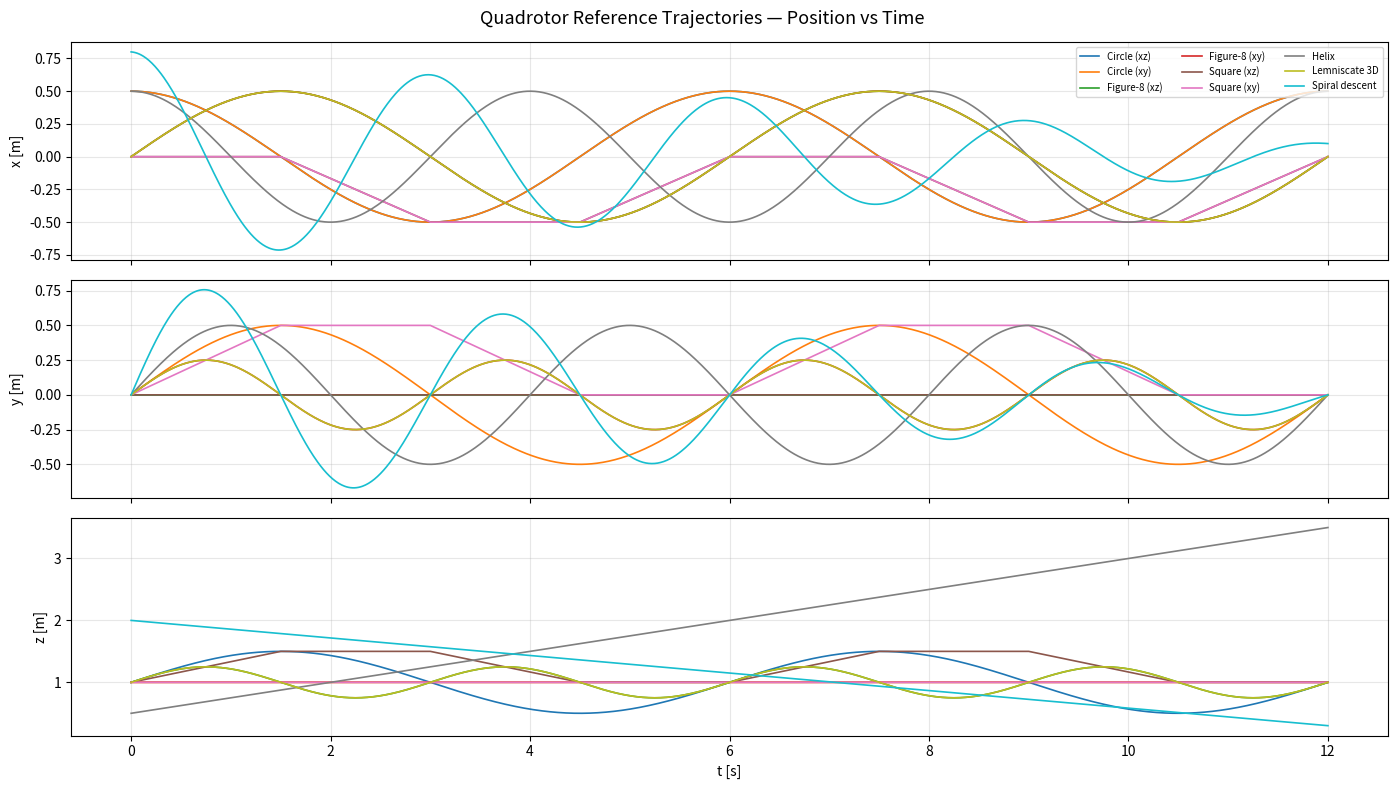
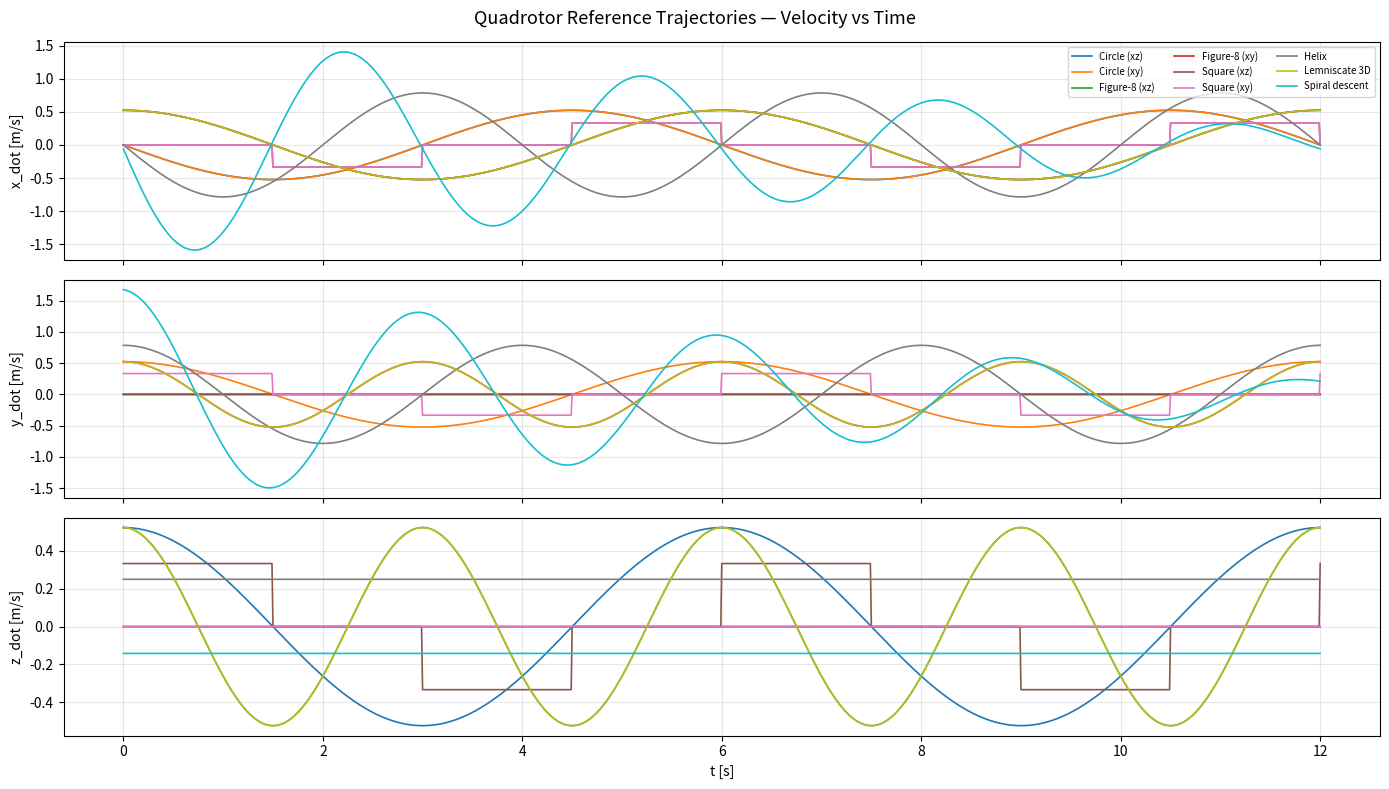
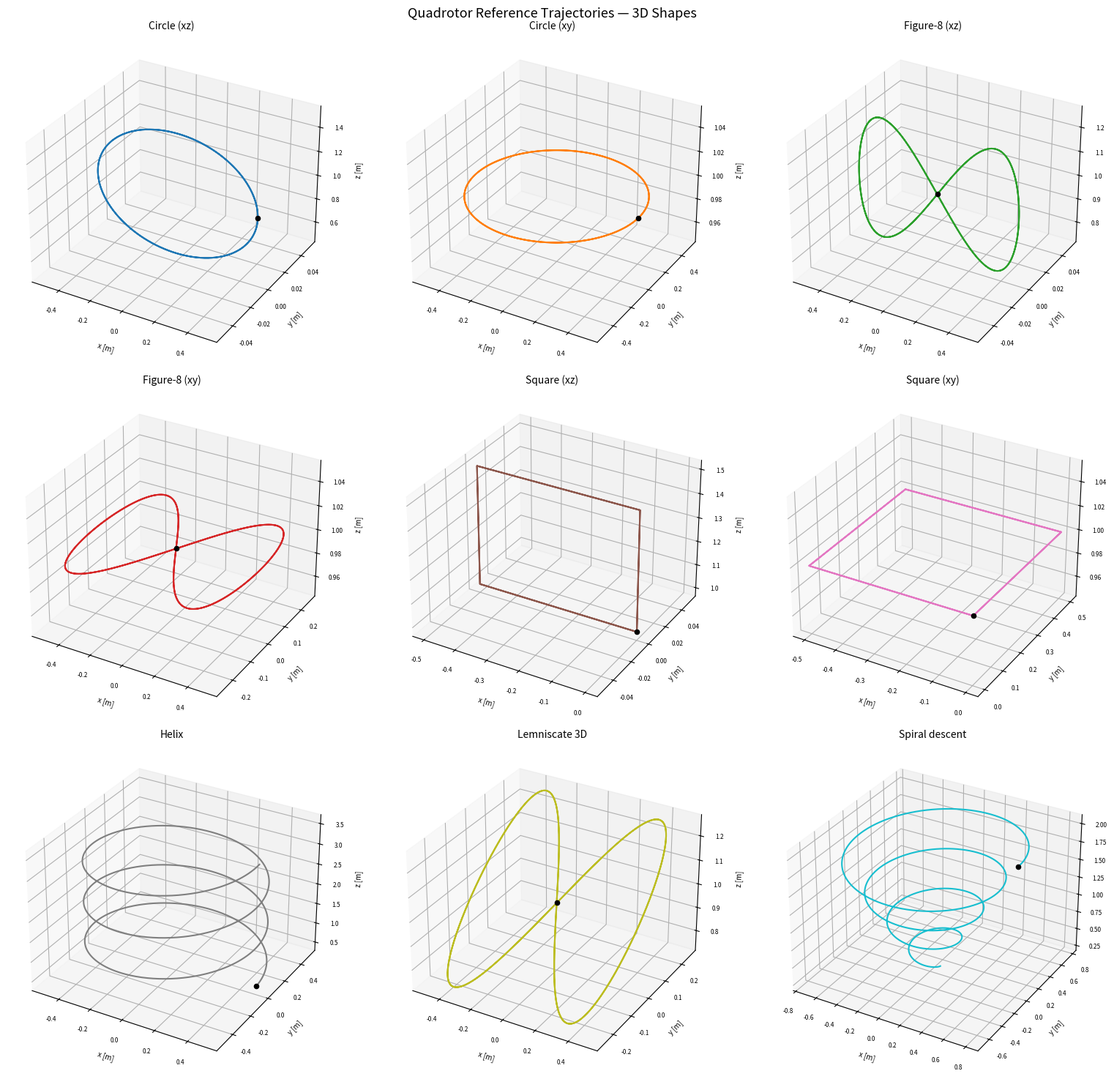

Generate these figures, in order, with matplotlib:
import numpy as np
import matplotlib.pyplot as plt
from mpl_toolkits.mplot3d import Axes3D


class QuadrotorTrajectory:

    _AXES = {'x': 0, 'y': 1, 'z': 2}

    def __init__(self, sample_time=0.01):
        self.sample_time = sample_time


    def _circle_pt(self, t, T, scale):
        w = 2.0 * np.pi / T
        return (scale * np.cos(w * t),
                scale * np.sin(w * t),
               -scale * w * np.sin(w * t),
                scale * w * np.cos(w * t))

    def _figure8_pt(self, t, T, scale):
        w = 2.0 * np.pi / T
        a     =  scale * np.sin(w * t)
        b     =  scale * np.sin(w * t) * np.cos(w * t)
        a_dot =  scale * w * np.cos(w * t)
        b_dot =  scale * w * (np.cos(w * t)**2 - np.sin(w * t)**2)
        return a, b, a_dot, b_dot

    def _square_pt(self, t, T, scale):
        seg_T  = T / 4.0
        spd    = scale / seg_T
        ct     = t % T
        st     = ct % seg_T
        seg    = int(np.floor(ct / seg_T))
        pos    = spd * st
        segs = [
            (0.,           pos,          0.,   spd ),  # up
            (-pos,         scale,       -spd,  0.  ),  # left
            (-scale,       scale - pos,  0.,  -spd ),  # down
            (-scale + pos, 0.,           spd,  0.  ),  # right
        ]
        return segs[seg]


    def circle(self, length=10.0, num_cycles=1, plane='xz',
               scaling=0.5, center=(0., 0., 1.)):
        """Circle in the specified plane, centred at `center`."""
        return self._build_planar(self._circle_pt, length, num_cycles,
                                  plane, scaling, center)

    def figure8(self, length=10.0, num_cycles=1, plane='xz',
                scaling=0.5, center=(0., 0., 1.)):
        """Lissajous figure-eight in the specified plane."""
        return self._build_planar(self._figure8_pt, length, num_cycles,
                                  plane, scaling, center)

    def square(self, length=10.0, num_cycles=1, plane='xz',
               scaling=0.5, center=(0., 0., 1.)):
        """Constant-speed square in the specified plane."""
        return self._build_planar(self._square_pt, length, num_cycles,
                                  plane, scaling, center)


    def helix(self, length=10.0, num_cycles=3,
              radius=0.5, rise=1.0, center=(0., 0., 0.5)):
        """Circular motion in xy + linear z rise."""
        times   = self._times(length)
        T       = length / num_cycles
        omega   = 2.0 * np.pi / T
        vz      = rise * num_cycles / length

        pos  = np.zeros((len(times), 3))
        vel  = np.zeros((len(times), 3))
        for i, t in enumerate(times):
            pos[i] = [center[0] + radius * np.cos(omega * t),
                      center[1] + radius * np.sin(omega * t),
                      center[2] + vz * t]
            vel[i] = [-radius * omega * np.sin(omega * t),
                       radius * omega * np.cos(omega * t),
                       vz]
        return pos, vel, np.linalg.norm(vel, axis=1)

    def lemniscate_3d(self, length=10.0, num_cycles=1,
                      scale_xy=0.5, scale_z=0.25, center=(0., 0., 1.)):
        times  = self._times(length)
        T      = length / num_cycles
        w      = 2.0 * np.pi / T

        pos  = np.zeros((len(times), 3))
        vel  = np.zeros((len(times), 3))
        for i, t in enumerate(times):
            pos[i] = [center[0] + scale_xy * np.sin(w * t),
                      center[1] + scale_xy * np.sin(w * t) * np.cos(w * t),
                      center[2] + scale_z  * np.sin(2 * w * t)]
            vel[i] = [scale_xy * w * np.cos(w * t),
                      scale_xy * w * (np.cos(w * t)**2 - np.sin(w * t)**2),
                      scale_z  * 2 * w * np.cos(2 * w * t)]
        return pos, vel, np.linalg.norm(vel, axis=1)

    def spiral_descent(self, length=10.0, num_cycles=4,
                       r0=0.8, r1=0.1, z0=2.0, z1=0.3):

        times  = self._times(length)
        T      = length / num_cycles
        omega  = 2.0 * np.pi / T
        vz     = (z1 - z0) / length
        vr     = (r1 - r0) / length

        pos  = np.zeros((len(times), 3))
        vel  = np.zeros((len(times), 3))
        for i, t in enumerate(times):
            r  = r0 + vr * t
            rd = vr
            pos[i] = [r * np.cos(omega * t),
                      r * np.sin(omega * t),
                      z0 + vz * t]
            vel[i] = [rd * np.cos(omega * t) - r * omega * np.sin(omega * t),
                      rd * np.sin(omega * t) + r * omega * np.cos(omega * t),
                      vz]
        return pos, vel, np.linalg.norm(vel, axis=1)


    def _times(self, length):
        return np.arange(0, length + self.sample_time, self.sample_time)

    def _build_planar(self, pt_fn, length, num_cycles, plane, scaling, center):
        ia  = self._AXES[plane[0]]
        ib  = self._AXES[plane[1]]
        ic  = [k for k in range(3) if k != ia and k != ib][0]
        T   = length / num_cycles
        times = self._times(length)

        pos  = np.zeros((len(times), 3))
        vel  = np.zeros((len(times), 3))
        for i, t in enumerate(times):
            a, b, ad, bd = pt_fn(t, T, scaling)
            pos[i, ia] = a + center[ia]
            pos[i, ib] = b + center[ib]
            pos[i, ic] = center[ic]
            vel[i, ia] = ad
            vel[i, ib] = bd
        return pos, vel, np.linalg.norm(vel, axis=1)



if __name__ == '__main__':

    gen     = QuadrotorTrajectory(sample_time=0.01)
    LENGTH  = 12.0
    t_vec   = gen._times(LENGTH)

    # Generate all trajectories
    trajs = {
        'Circle (xz)':      gen.circle    (length=LENGTH, num_cycles=2, plane='xz', scaling=0.5, center=(0., 0., 1.)),
        'Circle (xy)':      gen.circle    (length=LENGTH, num_cycles=2, plane='xy', scaling=0.5, center=(0., 0., 1.)),
        'Figure-8 (xz)':    gen.figure8   (length=LENGTH, num_cycles=2, plane='xz', scaling=0.5, center=(0., 0., 1.)),
        'Figure-8 (xy)':    gen.figure8   (length=LENGTH, num_cycles=2, plane='xy', scaling=0.5, center=(0., 0., 1.)),
        'Square (xz)':      gen.square    (length=LENGTH, num_cycles=2, plane='xz', scaling=0.5, center=(0., 0., 1.)),
        'Square (xy)':      gen.square    (length=LENGTH, num_cycles=2, plane='xy', scaling=0.5, center=(0., 0., 1.)),
        'Helix':            gen.helix     (length=LENGTH, num_cycles=3, radius=0.5, rise=1.0,  center=(0., 0., 0.5)),
        'Lemniscate 3D':    gen.lemniscate_3d(length=LENGTH, num_cycles=2, scale_xy=0.5, scale_z=0.25, center=(0., 0., 1.)),
        'Spiral descent':   gen.spiral_descent(length=LENGTH, num_cycles=4, r0=0.8, r1=0.1, z0=2.0, z1=0.3),
    }

    colors = plt.cm.tab10(np.linspace(0, 1, len(trajs)))

    # Plot 1: position vs time
    fig1, axes1 = plt.subplots(3, 1, figsize=(14, 8), sharex=True)
    fig1.suptitle('Quadrotor Reference Trajectories — Position vs Time', fontsize=13)
    coord_ylabels = ['x [m]', 'y [m]', 'z [m]']
    for name, (pos, vel, spd), color in zip(trajs.keys(), trajs.values(), colors):
        t = t_vec[:len(pos)]
        for j, ax in enumerate(axes1):
            ax.plot(t, pos[:, j], linewidth=1.2, label=name, color=color)
    for j, ax in enumerate(axes1):
        ax.set_ylabel(coord_ylabels[j])
        ax.grid(True, alpha=0.3)
    axes1[-1].set_xlabel('t [s]')
    axes1[0].legend(fontsize=7, ncol=3, loc='upper right')
    plt.tight_layout()

    #Plot 2: velocity vs time
    fig2, axes2 = plt.subplots(3, 1, figsize=(14, 8), sharex=True)
    fig2.suptitle('Quadrotor Reference Trajectories — Velocity vs Time', fontsize=13)
    vel_ylabels = ['x_dot [m/s]', 'y_dot [m/s]', 'z_dot [m/s]']
    for name, (pos, vel, spd), color in zip(trajs.keys(), trajs.values(), colors):
        t = t_vec[:len(vel)]
        for j, ax in enumerate(axes2):
            ax.plot(t, vel[:, j], linewidth=1.2, label=name, color=color)
    for j, ax in enumerate(axes2):
        ax.set_ylabel(vel_ylabels[j])
        ax.grid(True, alpha=0.3)
    axes2[-1].set_xlabel('t [s]')
    axes2[0].legend(fontsize=7, ncol=3, loc='upper right')
    plt.tight_layout()


    # ── Plot 3: 3D shapes
    n     = len(trajs)
    ncols = 3
    nrows = int(np.ceil(n / ncols))
    fig4  = plt.figure(figsize=(16, 5 * nrows))
    fig4.suptitle('Quadrotor Reference Trajectories — 3D Shapes', fontsize=13)
    for idx, (name, (pos, vel, spd)) in enumerate(trajs.items()):
        ax = fig4.add_subplot(nrows, ncols, idx + 1, projection='3d')
        ax.plot(pos[:, 0], pos[:, 1], pos[:, 2],
                linewidth=1.5, color=colors[idx])
        ax.scatter([pos[0, 0]], [pos[0, 1]], [pos[0, 2]],
                   color='black', s=20, zorder=5)   # start marker
        ax.set_title(name, fontsize=10)
        ax.set_xlabel('x [m]', fontsize=7)
        ax.set_ylabel('y [m]', fontsize=7)
        ax.set_zlabel('z [m]', fontsize=7)
        ax.tick_params(labelsize=6)
    plt.tight_layout()


    plt.show()
